pico-8 play session: mixed d-pad (fixed 12-tick cycle)

[t = 2 s] mixed d-pad (1.2s cycle ×~1): → ← ↑ ↓ + 🅾/❎ taps, ~2s
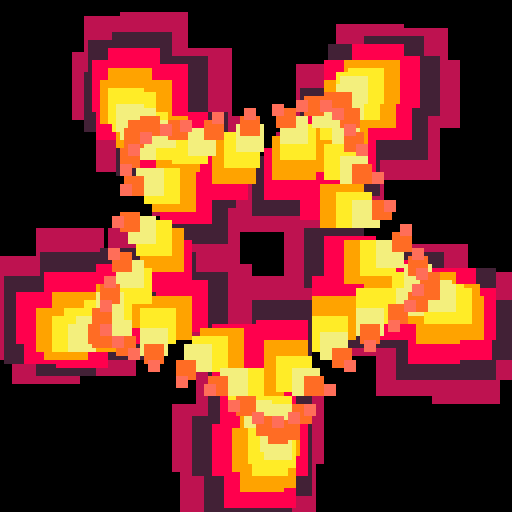
[t = 6 s] mixed d-pad (1.2s cycle ×~5): → ← ↑ ↓ + 🅾/❎ taps, ~6s
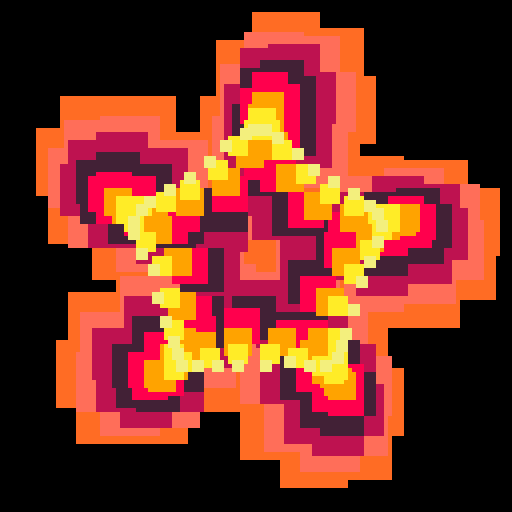

pico-8 cartridge
version 29
__lua__

--[[
  put this check_time function at the start of the cart
  make sure to call check_time() somehwere in the cart.
  in most tweetcarts, the bast place to do this is direclty before "flip()"
--]]
function check_time() 
  --id is stored in the parameters field
  my_id = stat(6)

  --the breadcrumb field is the name of the start cart + "," + the number of seconds we should play
  my_info = stat(100)
  --if we don't have it, stop checking
  if my_info == nil then
    return
  end

  breadcumb_parts = split(my_info, ",", true)
  start_cart_name = breadcumb_parts[1]
  max_time = breadcumb_parts[2]

  --check if we hit the max time
  if time() > max_time or btnp(1) then
    load(start_cart_name,"",my_id)
  end
end
--end of check_time

pal({130,8,9,10,135,137,142,136},1)
::🌞::
cls()
e=t()
g=40
for d=8,1,-1do
for k=0,g do
v=k/g+e/g
h=35+sin(e)*6
x=64+cos(v)*h
y=64+sin(v)*h
a=e+d/g+k/10
f=d*3
camera(sin(a)*f,cos(a)*f)
s=d
rectfill(x-s,y-s,x+s,y+s,1+(e*9-d)%8)
--circfill(x,y,s,1+(e*9-d)%8)
end
end
check_time()
flip()goto 🌞
--#tweetcart #pico8 #pixelart
